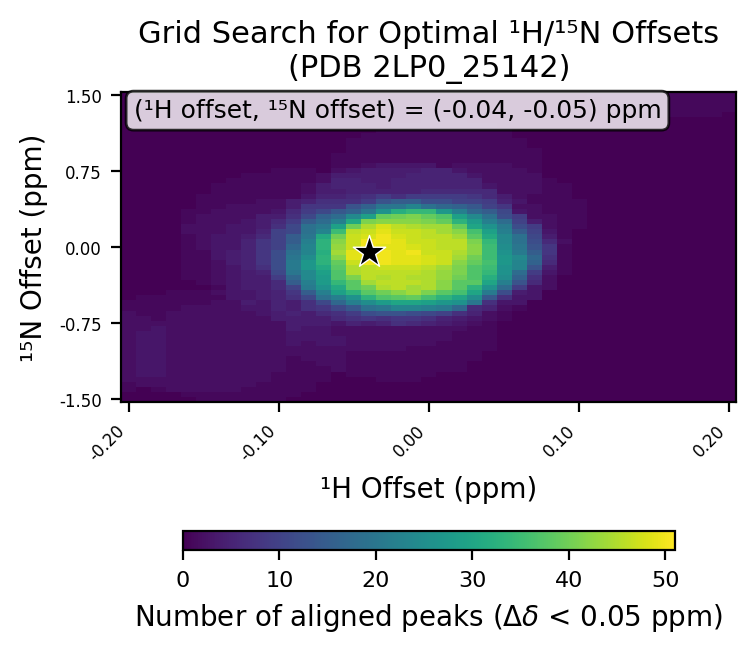

Data behind this chart, as committed beside it:
# h_min, -0.2
# h_max, 0.2
# h_step, 0.01
# n_min, -1.5
# n_max, 1.5
# n_step, 0.05
# cutoff, 0.05
h_values, -0.2, -0.19, -0.18, -0.17, -0.16, -0.15, -0.14, -0.13, -0.12, -0.11, -0.1, -0.09, -0.08, -0.07, -0.06, -0.05, -0.04, -0.03, -0.02, -0.01, 0.0, 0.01, 0.02
n_values, -1.5, -1.45, -1.4, -1.35, -1.3, -1.25, -1.2, -1.15, -1.1, -1.05, -1.0, -0.95, -0.9, -0.85, -0.8, -0.75, -0.7, -0.65, -0.6, -0.55, -0.5, -0.45, -0.4
-0.2, 0, 0, 1, 1, 2, 2, 2, 2, 2, 2, 2, 2, 2, 2, 2, 2, 2, 2, 1, 1, 0, 0, 0
-0.19, 0, 0, 0, 2, 2, 3, 3, 3, 3, 3, 3, 3, 3, 3, 2, 2, 2, 1, 1, 1, 1, 0, 0
-0.18, 0, 0, 1, 2, 2, 3, 3, 3, 3, 3, 3, 3, 3, 3, 3, 2, 1, 1, 1, 1, 1, 0, 0
-0.17, 0, 0, 2, 2, 2, 2, 2, 2, 2, 2, 2, 2, 2, 2, 2, 2, 2, 2, 1, 1, 1, 1, 0
-0.16, 0, 1, 2, 2, 2, 2, 2, 2, 2, 2, 2, 2, 2, 2, 2, 2, 2, 2, 2, 1, 1, 1, 0
-0.15, 1, 1, 2, 2, 2, 2, 2, 2, 2, 2, 2, 2, 2, 2, 2, 2, 2, 2, 2, 1, 1, 1, 0
-0.14, 1, 1, 2, 2, 2, 2, 2, 2, 2, 2, 2, 2, 2, 2, 2, 2, 2, 2, 2, 2, 1, 2, 1
-0.13, 1, 1, 2, 2, 2, 2, 2, 2, 2, 2, 2, 2, 2, 2, 2, 2, 2, 2, 2, 2, 3, 3, 3
-0.12, 1, 1, 1, 2, 2, 2, 2, 2, 2, 2, 2, 2, 2, 2, 2, 2, 2, 2, 3, 4, 3, 3, 4
-0.11, 1, 1, 1, 1, 2, 2, 2, 2, 2, 2, 2, 2, 2, 2, 2, 2, 2, 3, 3, 3, 4, 4, 4
-0.1, 1, 1, 1, 1, 1, 1, 2, 2, 2, 2, 2, 2, 2, 2, 2, 2, 4, 4, 5, 5, 5, 5, 6
-0.09, 0, 1, 1, 1, 1, 1, 1, 1, 1, 2, 2, 3, 3, 3, 4, 4, 4, 5, 4, 4, 7, 8, 10
-0.08, 0, 0, 1, 1, 1, 1, 1, 1, 2, 2, 2, 2, 3, 3, 3, 4, 4, 4, 7, 7, 11, 15, 21
-0.07, 0, 0, 0, 0, 1, 1, 1, 2, 2, 2, 2, 3, 3, 3, 3, 4, 4, 6, 8, 11, 19, 22, 26
-0.06, 0, 0, 0, 0, 0, 0, 2, 2, 2, 2, 2, 3, 3, 2, 2, 3, 6, 7, 11, 17, 22, 29, 31
-0.05, 0, 0, 0, 0, 0, 1, 1, 1, 1, 1, 2, 2, 2, 2, 2, 5, 7, 9, 14, 22, 26, 33, 38
-0.04, 0, 0, 0, 0, 0, 1, 1, 1, 1, 1, 2, 2, 2, 2, 2, 4, 8, 12, 19, 25, 33, 38, 40
-0.03, 0, 0, 0, 0, 1, 1, 1, 1, 1, 1, 2, 2, 2, 2, 2, 5, 7, 13, 20, 28, 37, 40, 45
-0.02, 0, 0, 0, 0, 1, 1, 1, 1, 1, 1, 2, 2, 2, 2, 2, 7, 8, 13, 23, 30, 38, 42, 46
-0.01, 0, 0, 0, 0, 1, 1, 1, 1, 1, 1, 1, 2, 2, 2, 2, 6, 8, 12, 23, 30, 39, 44, 44
0.0, 0, 0, 0, 0, 0, 1, 1, 1, 1, 1, 1, 2, 2, 2, 2, 5, 7, 11, 22, 29, 36, 41, 45
0.01, 0, 0, 0, 0, 0, 0, 1, 1, 1, 1, 1, 1, 2, 2, 2, 4, 5, 10, 21, 27, 33, 38, 42
0.02, 0, 0, 0, 0, 0, 0, 1, 1, 1, 1, 1, 1, 1, 1, 2, 3, 4, 7, 17, 26, 30, 36, 38
0.03, 0, 0, 0, 0, 0, 0, 0, 0, 1, 1, 1, 1, 1, 1, 1, 2, 3, 5, 6, 20, 25, 30, 33
0.04, 0, 0, 0, 0, 0, 0, 0, 0, 0, 0, 1, 1, 1, 1, 1, 1, 2, 2, 5, 7, 14, 21, 26
0.05, 0, 0, 0, 0, 0, 0, 0, 0, 0, 0, 0, 0, 0, 0, 0, 0, 1, 1, 2, 3, 7, 12, 18
0.06, 0, 0, 0, 0, 0, 0, 0, 0, 0, 0, 0, 0, 0, 0, 0, 0, 0, 0, 1, 3, 3, 4, 9
0.07, 0, 0, 0, 0, 0, 0, 0, 0, 0, 0, 0, 0, 0, 0, 0, 0, 0, 0, 0, 0, 3, 3, 3
0.08, 0, 0, 0, 0, 0, 0, 0, 0, 0, 0, 0, 0, 0, 0, 0, 0, 0, 0, 0, 0, 0, 0, 2
0.09, 0, 0, 0, 0, 0, 0, 0, 0, 0, 0, 0, 0, 0, 0, 0, 0, 0, 0, 0, 0, 0, 0, 0
0.1, 0, 0, 0, 0, 0, 0, 0, 0, 0, 0, 0, 0, 0, 0, 0, 0, 0, 0, 0, 0, 0, 0, 0
0.11, 0, 0, 0, 0, 0, 0, 0, 0, 0, 0, 0, 0, 0, 0, 0, 0, 0, 0, 0, 0, 0, 0, 0
0.12, 0, 0, 0, 0, 0, 0, 0, 0, 0, 0, 0, 0, 0, 0, 0, 0, 0, 0, 0, 0, 0, 0, 0
0.13, 0, 0, 0, 0, 0, 0, 0, 0, 0, 0, 0, 0, 0, 0, 0, 0, 0, 0, 0, 0, 0, 0, 0
0.14, 0, 0, 0, 0, 0, 0, 0, 0, 0, 0, 0, 0, 0, 0, 0, 0, 0, 0, 0, 0, 0, 0, 0
0.15, 0, 0, 0, 0, 0, 0, 0, 0, 0, 0, 0, 0, 0, 0, 0, 0, 0, 0, 0, 0, 0, 0, 0
0.16, 0, 0, 0, 0, 0, 0, 0, 0, 0, 0, 0, 0, 0, 0, 0, 0, 0, 0, 0, 0, 0, 0, 0
0.17, 0, 0, 0, 0, 0, 0, 0, 0, 0, 0, 0, 0, 0, 0, 0, 0, 0, 0, 0, 0, 0, 0, 0
0.18, 0, 0, 0, 0, 0, 0, 0, 0, 0, 0, 0, 0, 0, 0, 0, 0, 0, 0, 0, 0, 0, 0, 0
0.19, 0, 0, 0, 0, 0, 0, 0, 0, 0, 0, 0, 0, 0, 0, 0, 0, 0, 0, 0, 0, 0, 0, 0
0.2, 0, 0, 0, 0, 0, 0, 0, 0, 0, 0, 0, 0, 0, 0, 0, 0, 0, 0, 0, 0, 0, 0, 0
best_n_offset, -0.05
best_h_offset, -0.04
best_count, 51
